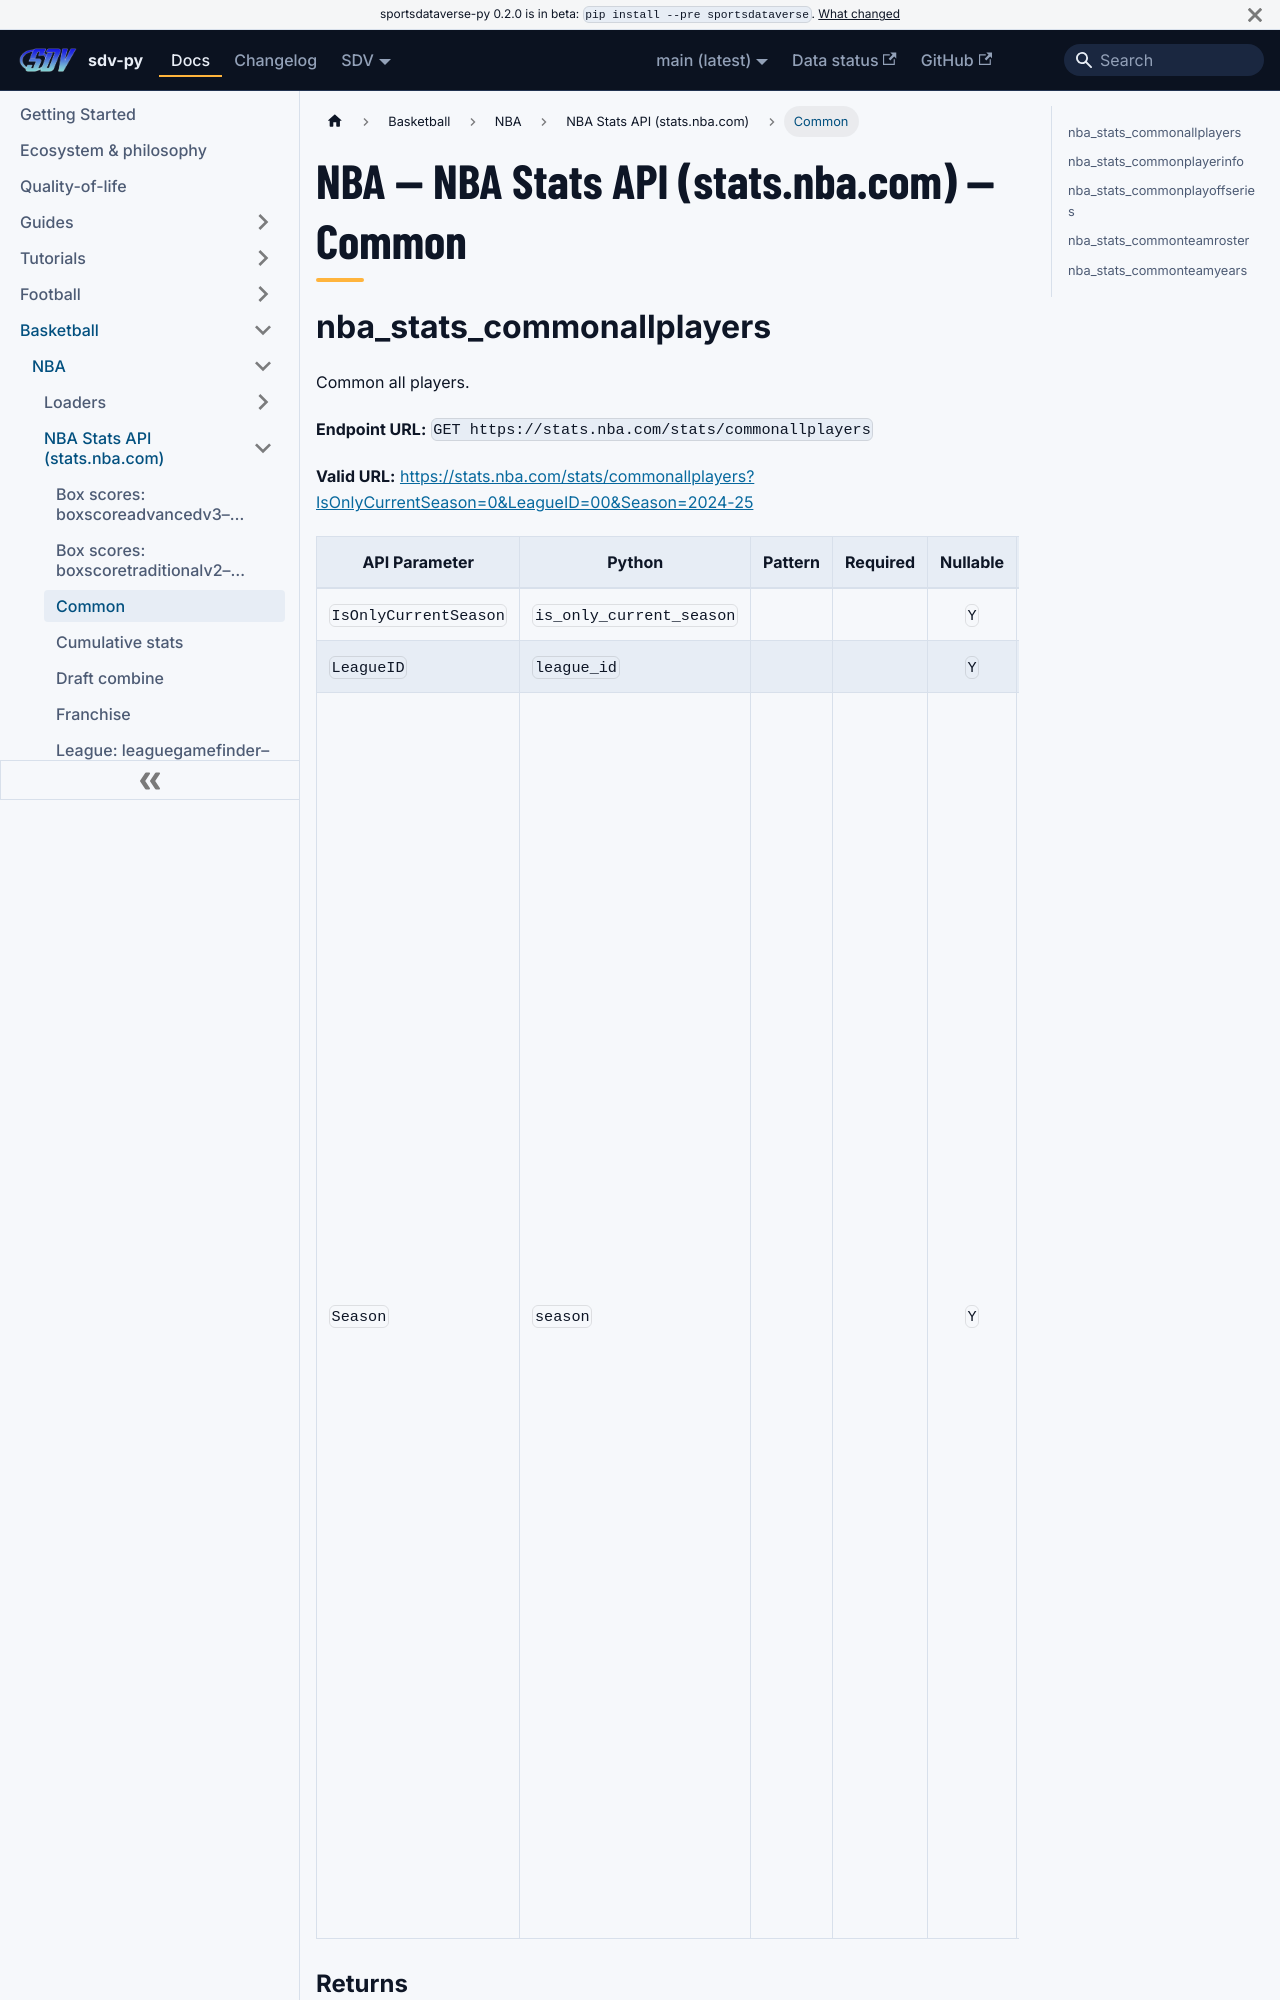

repository: sportsdataverse/sportsdataverse-py · page: docs/nba/reference/nba_stats/common/index.html · generator: docusaurus

---
title: "NBA — NBA Stats API (stats.nba.com) — Common"
sidebar_label: "Common"
sidebar_position: 3
description: "NBA — NBA Stats API (stats.nba.com) — Common — function reference in sdv-py, the SportsDataverse Python package."
toc_max_heading_level: 2
---
# NBA — NBA Stats API (stats.nba.com) — Common

## nba_stats_commonallplayers

Common all players.

**Endpoint URL:** `GET https://stats.nba.com/stats/commonallplayers`

**Valid URL:** [https://stats.nba.com/stats/commonallplayers?IsOnlyCurrentSeason=0&LeagueID=00&Season=2024-25](https://stats.nba.com/stats/commonallplayers?IsOnlyCurrentSeason=0&LeagueID=00&Season=2024-25)

| API Parameter | Python | Pattern | Required | Nullable | Description |
|---|---|:---:|:---:|:---:|---|
| `IsOnlyCurrentSeason` | `is_only_current_season` |  |  | `Y` |  |
| `LeagueID` | `league_id` |  |  | `Y` |  |
| `Season` | `season` |  |  | `Y` | Season label, e.g. ``2024-25``. Defaults at call time by a calendar cutoff, the month after a season's first games, so it can lag the newest rows by a few weeks. An NBA season tips off in late October and becomes the default in November (``2025-26`` through October 2026, ``2026-27`` from November 2026); a G League season (regular season from late December) in January; a Summer League (played in July, which stats.nba.com labels ``2026-27`` in 2026) in August; a draft combine (May) in June; a draft (``drafthistory``, a year; late June) in July. With season type ``Playoffs`` / ``PlayIn`` (or ``commonplayoffseries``) the NBA and the G League roll over in May, after their playoffs start; with ``All Star`` the NBA rolls over in March, after the February game (the G League has no All-Star rows and keeps its own rule). A month table cannot follow a lockout or pandemic calendar (1998-99, 2011-12, 2020-21): pass a season then. Without one stats.nba.com answers an empty HTTP 500 or every season summed. |
